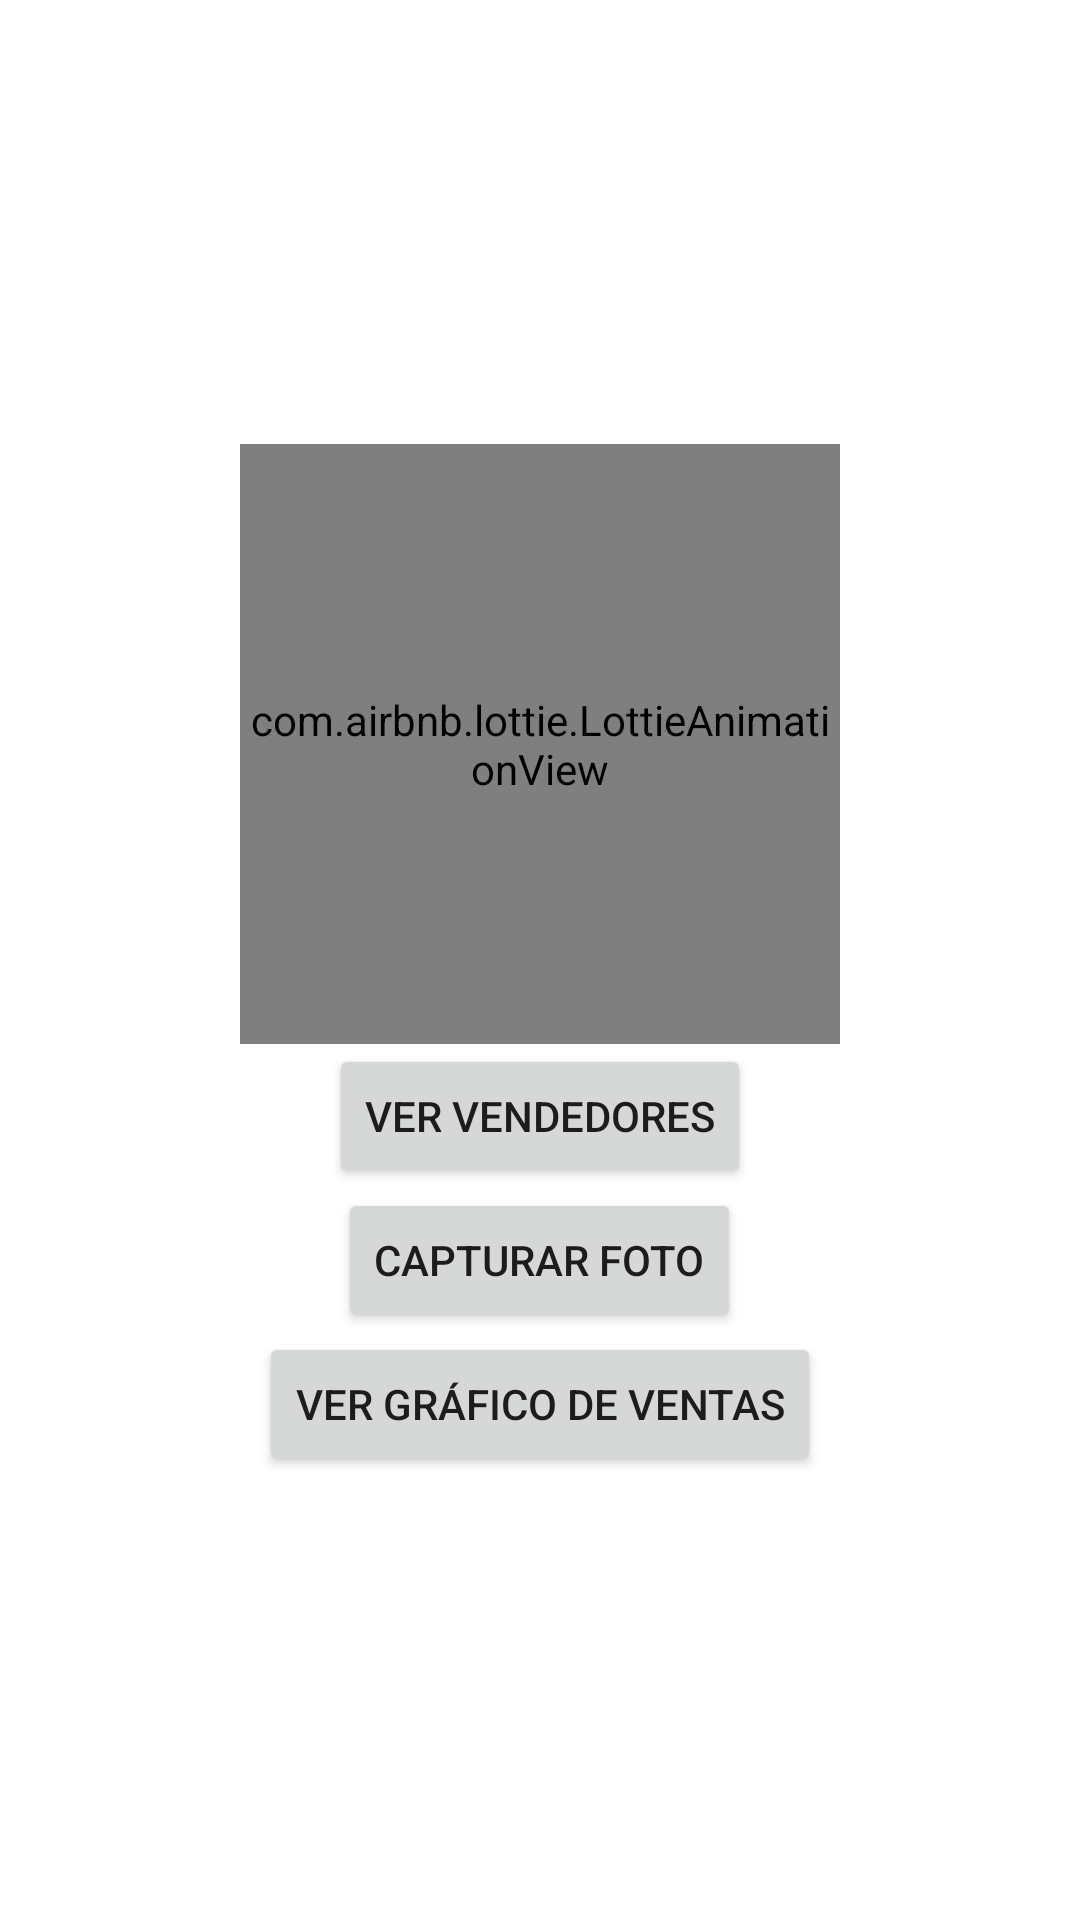

Here is an Android app screen rendered from its layout file. Give the layout XML and the strings, colors and styles it references.
<!-- AndroidManifest.xml: application theme Theme.Ivan_JaraMelgarejo_Tarea5 -->
<!-- res/layout/activity_main.xml -->
<?xml version="1.0" encoding="utf-8"?>
<LinearLayout xmlns:android="http://schemas.android.com/apk/res/android"
    xmlns:tools="http://schemas.android.com/tools"
    android:layout_width="match_parent"
    android:layout_height="match_parent"
    xmlns:app="http://schemas.android.com/apk/res-auto"
    android:gravity="center"
    android:orientation="vertical"
    tools:context=".MainActivity">

    
    <com.airbnb.lottie.LottieAnimationView
        android:id="@+id/animationView"
        android:layout_width="200dp"
        android:layout_height="200dp"
        app:lottie_rawRes="@raw/retail_animation"
        app:lottie_autoPlay="true"
        app:lottie_loop="true" />

    
    <Button
        android:id="@+id/btnVendedores"
        android:layout_width="wrap_content"
        android:layout_height="wrap_content"
        android:text="Ver Vendedores" />

    <Button
        android:id="@+id/btnCapturarFoto"
        android:layout_width="wrap_content"
        android:layout_height="wrap_content"
        android:text="Capturar Foto" />

    <Button
        android:id="@+id/btnGraficoVentas"
        android:layout_width="wrap_content"
        android:layout_height="wrap_content"
        android:text="Ver Gráfico de Ventas" />

</LinearLayout>
<!-- resources referenced by this layout -->
<resources>
  <style name="Theme.Ivan_JaraMelgarejo_Tarea5" parent="Theme.MaterialComponents.DayNight.DarkActionBar">
          
          <item name="colorPrimary">@color/purple_500</item>
          <item name="colorPrimaryVariant">@color/purple_700</item>
          <item name="colorOnPrimary">@color/white</item>
          
          <item name="colorSecondary">@color/teal_200</item>
          <item name="colorSecondaryVariant">@color/teal_700</item>
          <item name="colorOnSecondary">@color/black</item>
          
          <item name="android:statusBarColor">?attr/colorPrimaryVariant</item>
          
      </style>
  <!-- not gathered from this repository: default colours our renderer supplied (Android Studio template values) -->
  <color name="purple_500">#FF6200EE</color>
  <color name="purple_700">#FF3700B3</color>
  <color name="teal_200">#FF03DAC5</color>
  <color name="teal_700">#FF018786</color>
  <color name="black">#FF000000</color>
  <color name="white">#FFFFFFFF</color>
</resources>
